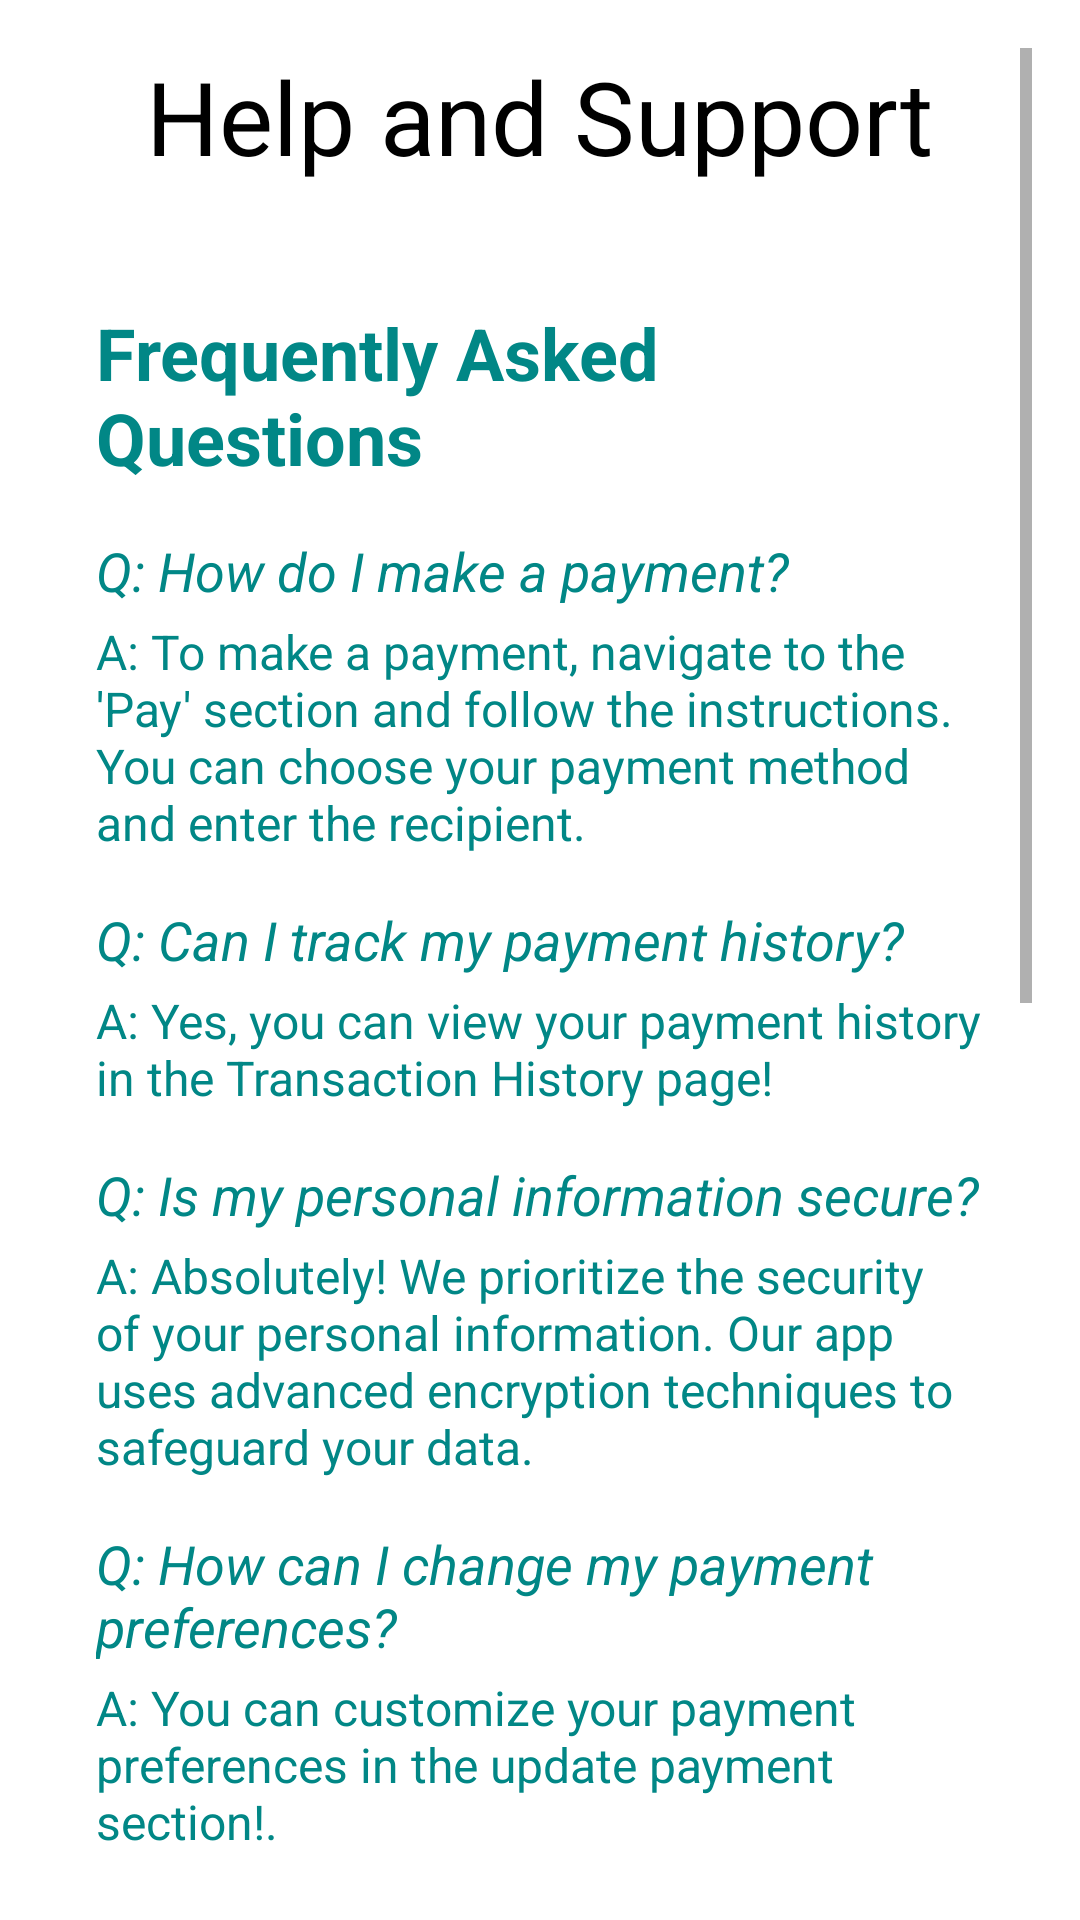

Produce the Android XML layout that renders to this screen, including the resource entries it uses.
<!-- AndroidManifest.xml: application theme Theme.MobilePaymentApplication -->
<!-- res/layout/activity_helpand_support.xml -->
<?xml version="1.0" encoding="utf-8"?>
<ScrollView xmlns:android="http://schemas.android.com/apk/res/android"
   xmlns:tools="http://schemas.android.com/tools"
   android:layout_width="match_parent"
   android:layout_height="match_parent"
   android:paddingLeft="16dp"
   android:paddingTop="16dp"
   android:paddingRight="16dp"
   android:paddingBottom="16dp"
   tools:context=".HelpandSupportActivity">

   <RelativeLayout
  android:layout_width="match_parent"
  android:layout_height="wrap_content">

       <TextView
           android:id="@+id/HelpandSupportTitle"
           android:layout_width="wrap_content"
           android:layout_height="wrap_content"
           android:layout_centerHorizontal="true"
           android:layout_marginBottom="24dp"
           android:text="Help and Support"
           android:textColor="@color/black"
           android:textSize="34sp" />

  <LinearLayout
  android:layout_width="match_parent"
  android:layout_height="wrap_content"
  android:layout_below="@id/HelpandSupportTitle"
  android:layout_alignParentStart="true"
  android:layout_alignParentEnd="true"
  android:layout_marginStart="16dp"
  android:layout_marginTop="16dp"
  android:layout_marginEnd="16dp"
  android:orientation="vertical">

      <TextView
          android:id="@+id/FAQTitle"
          android:layout_width="match_parent"
          android:layout_height="wrap_content"
          android:layout_marginBottom="16dp"
          android:text="Frequently Asked Questions"
          android:textColor="@color/teal_700"
          android:textSize="24sp"
          android:textStyle="bold" />

      <TextView
          android:id="@+id/Q1"
          android:layout_width="match_parent"
          android:layout_height="wrap_content"
          android:layout_marginBottom="4dp"
          android:text="Q: How do I make a payment?"
          android:textColor="@color/teal_700"
          android:textSize="18sp"
          android:textStyle="italic" />

      <TextView
          android:id="@+id/Q1answer"
          android:layout_width="match_parent"
          android:layout_height="wrap_content"
          android:layout_marginBottom="16dp"
          android:text="A: To make a payment, navigate to the 'Pay' section and follow the instructions. You can choose your payment method and enter the recipient."
          android:textColor="@color/teal_700"
          android:textSize="16sp" />

      <TextView
          android:id="@+id/Q2"
          android:layout_width="match_parent"
          android:layout_height="wrap_content"
          android:layout_marginBottom="4dp"
          android:text="Q: Can I track my payment history?"
          android:textColor="@color/teal_700"
          android:textSize="18sp"
          android:textStyle="italic" />

      <TextView
          android:id="@+id/Q2answer"
          android:layout_width="match_parent"
          android:layout_height="wrap_content"
          android:layout_marginBottom="16dp"
          android:text="A: Yes, you can view your payment history in the Transaction History page!"
          android:textColor="@color/teal_700"
          android:textSize="16sp" />

      <TextView
          android:id="@+id/Q3"
          android:layout_width="match_parent"
          android:layout_height="wrap_content"
          android:layout_marginBottom="4dp"
          android:text="Q: Is my personal information secure?"
          android:textColor="@color/teal_700"
          android:textSize="18sp"
          android:textStyle="italic" />

      <TextView
          android:id="@+id/Q3answer"
          android:layout_width="match_parent"
          android:layout_height="wrap_content"
          android:layout_marginBottom="16dp"
          android:text="A: Absolutely! We prioritize the security of your personal information. Our app uses advanced encryption techniques to safeguard your data."
          android:textColor="@color/teal_700"
          android:textSize="16sp" />

      <TextView
          android:id="@+id/Q4"
          android:layout_width="match_parent"
          android:layout_height="wrap_content"
          android:layout_marginBottom="4dp"
          android:text="Q: How can I change my payment preferences?"
          android:textColor="@color/teal_700"
          android:textSize="18sp"
          android:textStyle="italic" />

      <TextView
          android:id="@+id/Q4answer"
          android:layout_width="match_parent"
          android:layout_height="wrap_content"
          android:layout_marginBottom="24dp"
          android:text="A: You can customize your payment preferences in the update payment section!."
          android:textColor="@color/teal_700"
          android:textSize="16sp" />
  

      <TextView
          android:id="@+id/Q5"
          android:layout_width="match_parent"
          android:layout_height="wrap_content"
          android:layout_marginBottom="4dp"
          android:text="Q: How do I update the app?"
          android:textColor="@color/teal_700"
          android:textSize="18sp"
          android:textStyle="italic" />

      <TextView
          android:id="@+id/Q5answer"
          android:layout_width="match_parent"
          android:layout_height="wrap_content"
          android:layout_marginBottom="16dp"
          android:text="A: To update the app, go to the app store (Google Play Store or Apple App Store) and check for updates. If an update is available, click on the 'Update' button."
          android:textColor="@color/teal_700"
          android:textSize="16sp" />


      <TextView
          android:id="@+id/Q6"
          android:layout_width="match_parent"
          android:layout_height="wrap_content"
          android:layout_marginBottom="4dp"
          android:text="Q: Can I use the app on multiple devices?"
          android:textColor="@color/teal_700"
          android:textSize="18sp"
          android:textStyle="italic" />

      <TextView
          android:id="@+id/Q6answer"
          android:layout_width="match_parent"
          android:layout_height="wrap_content"
          android:layout_marginBottom="16dp"
          android:text="A: Yes, you can use the app on multiple devices. Make sure to log in with the same account credentials on each device to synchronize your data."
          android:textColor="@color/teal_700"
          android:textSize="16sp" />

      <TextView
          android:id="@+id/Q7"
          android:layout_width="match_parent"
          android:layout_height="wrap_content"
          android:layout_marginBottom="4dp"
          android:text="Q: Are there any fees associated with the app?"
          android:textColor="@color/teal_700"
          android:textSize="18sp"
          android:textStyle="italic" />

      <TextView
          android:id="@+id/Q7answer"
          android:layout_width="match_parent"
          android:layout_height="wrap_content"
          android:layout_marginBottom="24dp"
          android:text="A: The app itself is free to use, but there may be fees associated with specific transactions or services. Transation and Withdrawl fees are based off of transaction amounts."
          android:textColor="@color/teal_700"
          android:textSize="16sp" />

  


      <TextView
          android:id="@+id/ContactUsTitle"
          android:layout_width="match_parent"
          android:layout_height="wrap_content"
          android:layout_marginBottom="16dp"
          android:text="Contact Us"
          android:textColor="@color/teal_700"
          android:textSize="24sp"
          android:textStyle="bold" />

      <TextView
          android:layout_width="match_parent"
          android:layout_height="wrap_content"
          android:layout_marginBottom="16dp"
          android:text="For support, please email us at Group4@psu.edu Our customer service team is available 24/7 to assist you with any issues or questions."
          android:textColor="@color/teal_700"
          android:textSize="16sp" />

  </LinearLayout>

   </RelativeLayout>
</ScrollView>
<!-- resources referenced by this layout -->
<resources>
  <style name="Theme.MobilePaymentApplication" parent="Theme.MaterialComponents.DayNight.DarkActionBar">
          
          <item name="colorPrimary">@color/purple_500</item>
          <item name="colorPrimaryVariant">@color/purple_700</item>
          <item name="colorOnPrimary">@color/white</item>
          
          <item name="colorSecondary">@color/teal_200</item>
          <item name="colorSecondaryVariant">@color/teal_700</item>
          <item name="colorOnSecondary">@color/black</item>
          
          <item name="android:statusBarColor">?attr/colorPrimaryVariant</item>
          
      </style>
  <!-- not gathered from this repository: default colours our renderer supplied (Android Studio template values) -->
  <color name="purple_500">#FF6200EE</color>
  <color name="purple_700">#FF3700B3</color>
  <color name="teal_200">#FF03DAC5</color>
  <color name="teal_700">#FF018786</color>
  <color name="black">#FF000000</color>
  <color name="white">#FFFFFFFF</color>
</resources>
